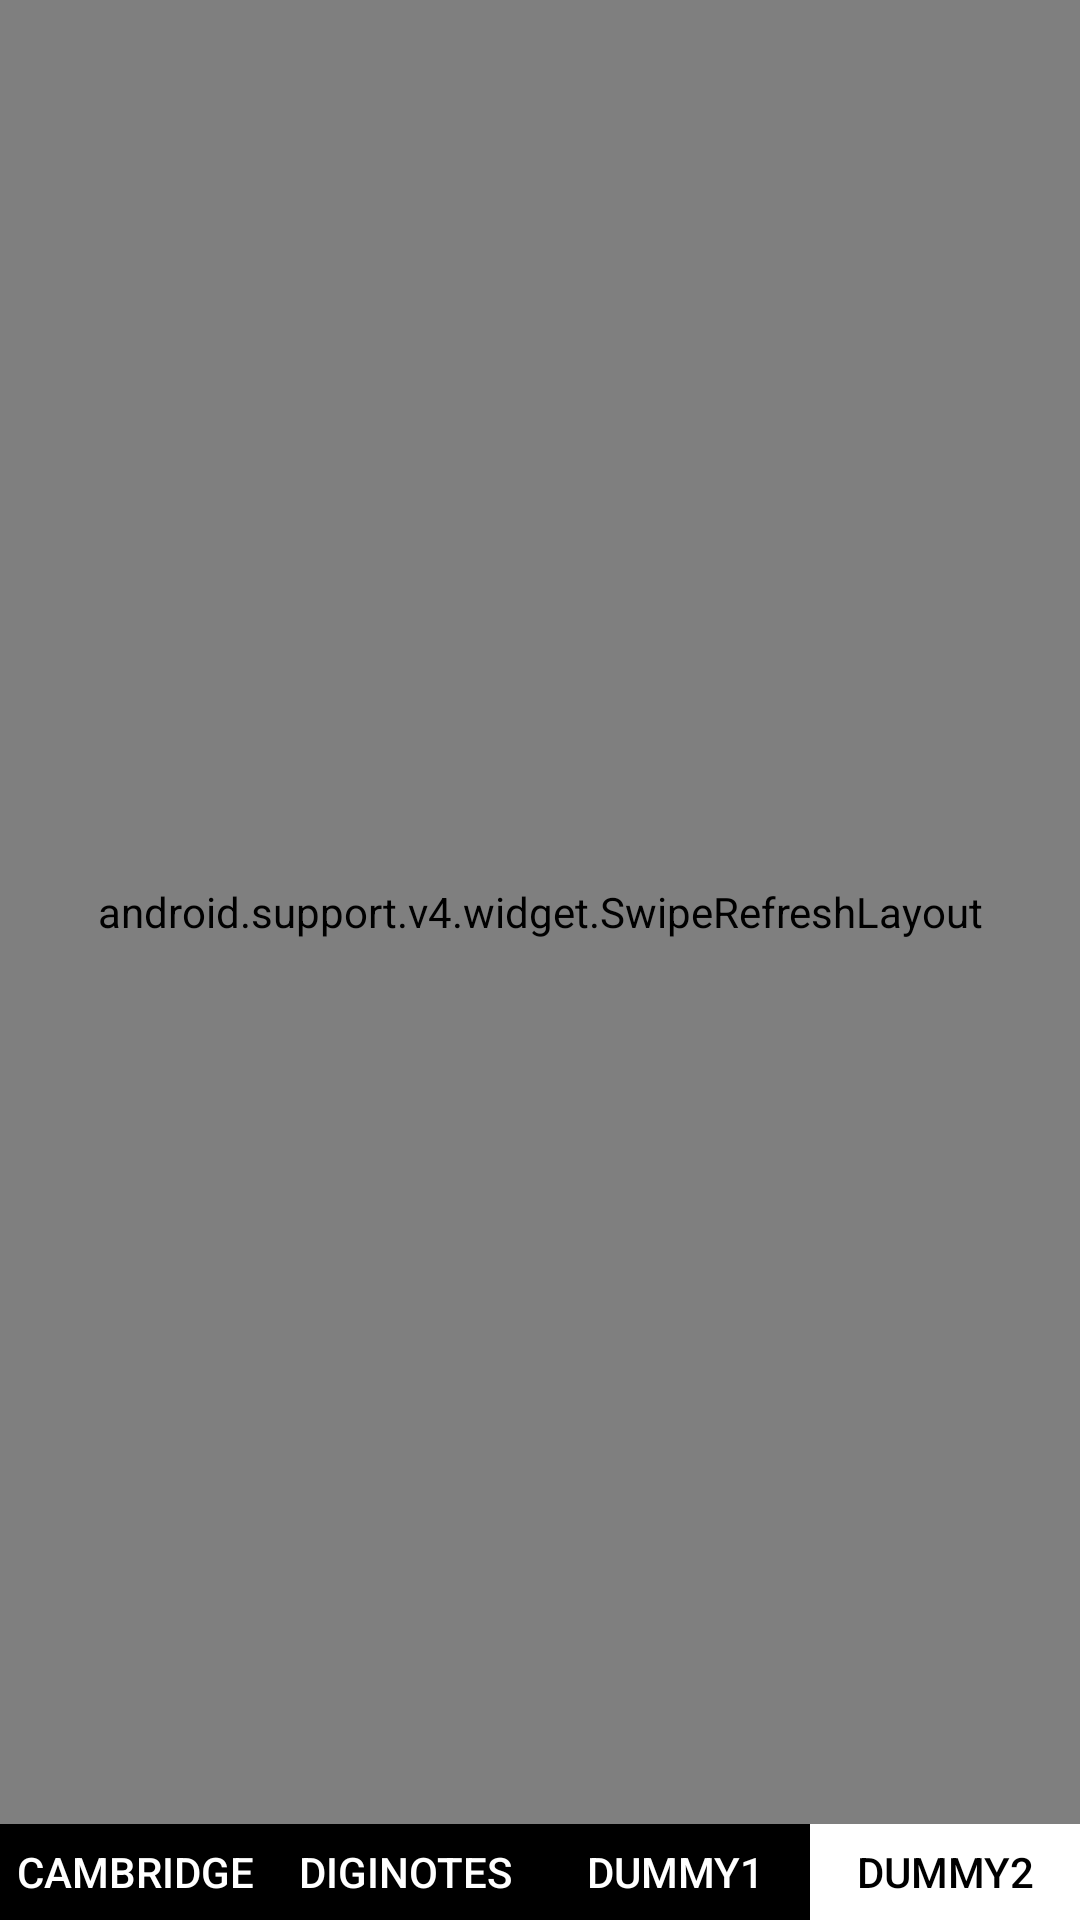

Here is an Android app screen rendered from its layout file. Give the layout XML and the strings, colors and styles it references.
<!-- AndroidManifest.xml: application theme AppTheme -->
<!-- res/layout/activity_dumy2.xml -->
<?xml version="1.0" encoding="utf-8"?>
<android.support.constraint.ConstraintLayout xmlns:android="http://schemas.android.com/apk/res/android"
    xmlns:app="http://schemas.android.com/apk/res-auto"
    xmlns:tools="http://schemas.android.com/tools"
    android:layout_width="match_parent"
    android:layout_height="match_parent"
    tools:context=".DUMYTWO"
    >

    <android.support.constraint.ConstraintLayout
        android:layout_width="match_parent"
        android:layout_height="match_parent">
        app:layout_constraintHeight_percent="0.94"

        <android.support.v4.widget.SwipeRefreshLayout
            android:id="@+id/swipe"
            android:layout_width="match_parent"
            android:layout_height="0dp"
            android:gravity="center_horizontal"
            app:layout_constraintHeight_percent="0.95">


            <WebView
                android:id="@+id/wv"
                android:layout_width="match_parent"
                android:layout_height="0dp"
                android:background="#fff"
                android:overScrollMode="ifContentScrolls"
                app:layout_constraintBottom_toTopOf="@+id/linearLayout2"
                app:layout_constraintEnd_toEndOf="parent"
                app:layout_constraintHeight_percent="0.94"
                app:layout_constraintStart_toStartOf="parent"
                app:layout_constraintTop_toTopOf="parent"

                />


        </android.support.v4.widget.SwipeRefreshLayout>

        <android.support.constraint.ConstraintLayout
            android:id="@+id/linearLayout2"
            android:layout_width="match_parent"
            android:layout_height="0dp"
            android:background="#0d080807"
            app:layout_constraintBottom_toBottomOf="parent"
            app:layout_constraintHeight_percent="0.05"
            app:layout_constraintStart_toEndOf="@+id/swipe">

            <Button
                android:id="@+id/b1"
                android:layout_width="0dp"
                android:layout_height="0dp"
                android:background="#000"
                android:text="Cambridge"
                android:textColor="#fff"
                app:layout_constraintHeight_percent="0.9999"
                app:layout_constraintStart_toStartOf="@id/linearLayout2"
                app:layout_constraintWidth_percent="0.25" />

            <Button
                android:id="@+id/b2"
                android:layout_width="0dp"
                android:layout_height="0dp"
                android:background="#000"
                android:text="Diginotes"
                android:textColor="#fff"
                app:layout_constraintHeight_percent="0.9999"
                app:layout_constraintStart_toEndOf="@id/b1"
                app:layout_constraintWidth_percent="0.25" />

            <Button
                android:id="@+id/b3"
                android:layout_width="0dp"
                android:layout_height="0dp"
                android:background="#000"
                android:text="Dummy1"
                android:textColor="#fff"
                app:layout_constraintHeight_percent="0.9999"
                app:layout_constraintStart_toEndOf="@id/b2"
                app:layout_constraintWidth_percent="0.25" />

            <Button
                android:id="@+id/b4"
                android:layout_width="0dp"
                android:layout_height="0dp"
                android:background="#fff"
                android:text="Dummy2"
                android:textColor="#000"
                app:layout_constraintHeight_percent="0.9999"
                app:layout_constraintStart_toEndOf="@id/b3"
                app:layout_constraintWidth_percent="0.25" />


        </android.support.constraint.ConstraintLayout>


        <ProgressBar
            android:id="@+id/pb"
            android:layout_width="wrap_content"
            android:layout_height="wrap_content"
            android:indeterminate="true"
            android:indeterminateTintMode="src_atop"
            android:indeterminateTint="#d60b92"
            app:layout_constraintBottom_toBottomOf="parent"
            app:layout_constraintEnd_toEndOf="parent"
            app:layout_constraintHorizontal_bias="0.5"
            app:layout_constraintStart_toStartOf="parent"
            app:layout_constraintTop_toTopOf="parent"
            android:layout_marginBottom="35sp"
            />


    </android.support.constraint.ConstraintLayout>


</android.support.constraint.ConstraintLayout>
<!-- resources referenced by this layout -->
<resources>
  <style name="AppTheme" parent="Theme.AppCompat.NoActionBar">
          <item name="windowNoTitle">true</item>
      </style>
</resources>
